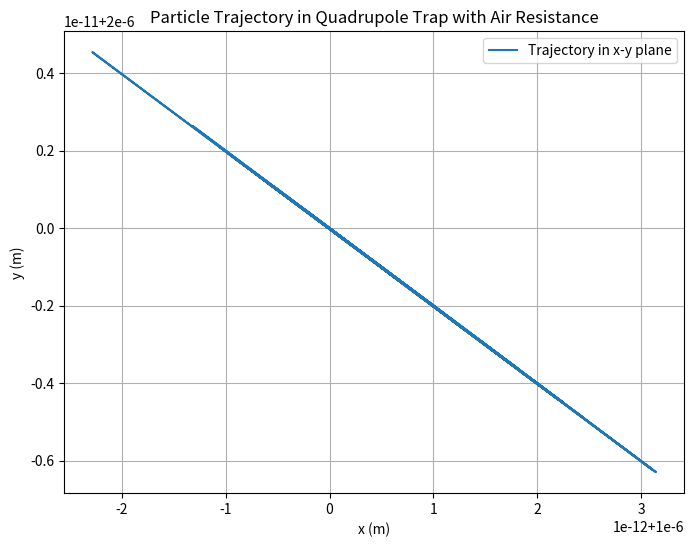

Write Python code to recreate this figure.
import numpy as np
import matplotlib.pyplot as plt
from scipy.integrate import solve_ivp

# Define constants
V_RF = 100       # RF voltage amplitude (V)
omega_RF = 2 * np.pi * 1e6  # RF angular frequency (rad/s)
r_0 = 0.005      # Characteristic distance (m)
q = 1.6e-19      # Charge of the particle (C)
m = 2.18e-25     # Mass of the particle (kg)
g = 9.81         # Gravitational acceleration (m/s^2)
b = 1e-10        # Drag coefficient (kg/s)

# Define the equations of motion
def equations_of_motion_with_drag(t, state):
    x, vx, y, vy = state
    t_dependence = np.cos(omega_RF * t)

    # Forces in x-direction
    Fx = -q * (
        V_RF * t_dependence * ((x - r_0) / ((x - r_0)**2 + y**2)**1.5 +
                               (x + r_0) / ((x + r_0)**2 + y**2)**1.5) -
        V_RF * t_dependence * (x / (x**2 + (y - r_0)**2)**1.5 +
                               x / (x**2 + (y + r_0)**2)**1.5)
    )
    
    # Forces in y-direction
    Fy = -q * (
        V_RF * t_dependence * (y / ((x - r_0)**2 + y**2)**1.5 +
                               y / ((x + r_0)**2 + y**2)**1.5) -
        V_RF * t_dependence * ((y - r_0) / (x**2 + (y - r_0)**2)**1.5 +
                               (y + r_0) / (x**2 + (y + r_0)**2)**1.5)
    )
    # Fy += m * g  # Add gravitational force

    # Accelerations
    ax = Fx / m - (b / m) * vx
    ay = Fy / m - (b / m) * vy

    return [vx, ax, vy, ay]

# Initial conditions
initial_x = 1e-6    # Initial x position (m)
initial_y = 2e-6    # Initial y position (m)
initial_vx = -1e-6      # Initial velocity in x (m/s)
initial_vy = -1e-6      # Initial velocity in y (m/s)
initial_state = [initial_x, initial_vx, initial_y, initial_vy]

# Time parameters
t_start = 0
t_end = 1e-4  # Short simulation time to capture oscillations (s)
num_points = 1000
time_eval = np.linspace(t_start, t_end, num_points)

# Solve the equations of motion
print("solving")
solution = solve_ivp(
    equations_of_motion_with_drag,
    [t_start, t_end],
    initial_state,
    t_eval=time_eval,
    method='LSODA'
)
print("solved")

# Extract the results
x_vals = solution.y[0]
y_vals = solution.y[2]

# Plot the trajectory in the x-y plane
plt.figure(figsize=(8, 6))
plt.plot(x_vals, y_vals, label="Trajectory in x-y plane")
plt.xlabel("x (m)")
plt.ylabel("y (m)")
plt.title("Particle Trajectory in Quadrupole Trap with Air Resistance")
plt.grid(True)
plt.legend()
plt.show()